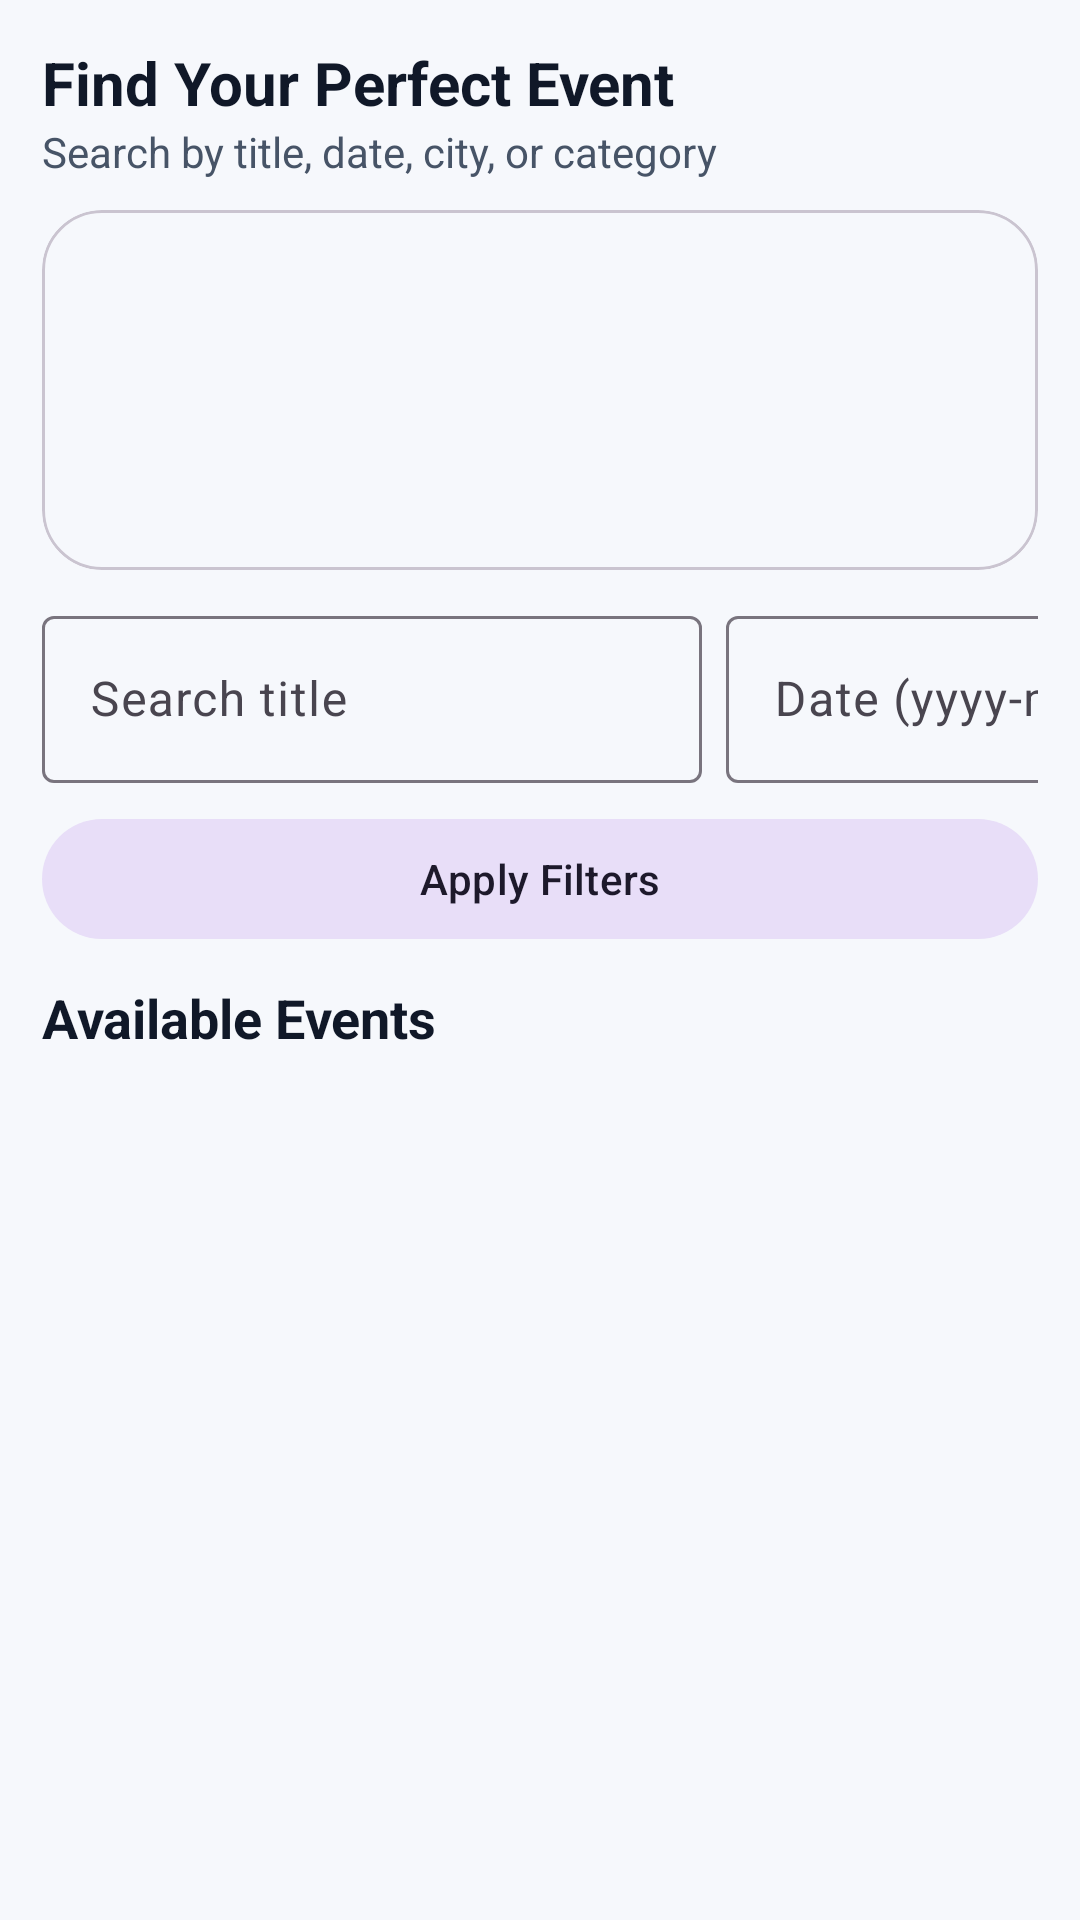

Produce the Android XML layout that renders to this screen, including the resource entries it uses.
<!-- AndroidManifest.xml: application theme Theme.TicketReservationApp -->
<!-- res/layout/activity_event_list.xml -->
<?xml version="1.0" encoding="utf-8"?>
<LinearLayout xmlns:android="http://schemas.android.com/apk/res/android"
    xmlns:app="http://schemas.android.com/apk/res-auto"
    android:layout_width="match_parent"
    android:layout_height="match_parent"
    android:orientation="vertical"
    android:background="@color/surface_base"
    android:padding="14dp">

    <TextView
        android:layout_width="match_parent"
        android:layout_height="wrap_content"
        android:text="@string/section_filters"
        android:textColor="@color/text_primary"
        android:textSize="20sp"
        android:textStyle="bold" />

    <TextView
        android:layout_width="match_parent"
        android:layout_height="wrap_content"
        android:layout_marginBottom="10dp"
        android:text="Search by title, date, city, or category"
        android:textColor="@color/text_secondary" />

    <com.google.android.material.card.MaterialCardView
        android:layout_width="match_parent"
        android:layout_height="120dp"
        android:layout_marginBottom="10dp"
        app:cardCornerRadius="20dp"
        app:cardElevation="0dp">

        <ImageView
            android:layout_width="match_parent"
            android:layout_height="match_parent"
            android:scaleType="centerCrop"
            android:src="@drawable/img_category" />

    </com.google.android.material.card.MaterialCardView>

    <HorizontalScrollView
        android:layout_width="match_parent"
        android:layout_height="wrap_content"
        android:scrollbars="none">

        <LinearLayout
            android:layout_width="wrap_content"
            android:layout_height="wrap_content"
            android:orientation="horizontal">

            <com.google.android.material.textfield.TextInputLayout
                android:layout_width="220dp"
                android:layout_height="wrap_content">
                <com.google.android.material.textfield.TextInputEditText
                    android:id="@+id/etSearch"
                    android:layout_width="match_parent"
                    android:layout_height="wrap_content"
                    android:hint="@string/hint_search" />
            </com.google.android.material.textfield.TextInputLayout>

            <com.google.android.material.textfield.TextInputLayout
                android:layout_width="170dp"
                android:layout_height="wrap_content"
                android:layout_marginStart="8dp">
                <com.google.android.material.textfield.TextInputEditText
                    android:id="@+id/etDate"
                    android:layout_width="match_parent"
                    android:layout_height="wrap_content"
                    android:hint="@string/hint_filter_date" />
            </com.google.android.material.textfield.TextInputLayout>

            <com.google.android.material.textfield.TextInputLayout
                android:layout_width="170dp"
                android:layout_height="wrap_content"
                android:layout_marginStart="8dp">
                <com.google.android.material.textfield.TextInputEditText
                    android:id="@+id/etLocation"
                    android:layout_width="match_parent"
                    android:layout_height="wrap_content"
                    android:hint="@string/hint_filter_location" />
            </com.google.android.material.textfield.TextInputLayout>

            <com.google.android.material.textfield.TextInputLayout
                android:layout_width="170dp"
                android:layout_height="wrap_content"
                android:layout_marginStart="8dp">
                <com.google.android.material.textfield.TextInputEditText
                    android:id="@+id/etCategory"
                    android:layout_width="match_parent"
                    android:layout_height="wrap_content"
                    android:hint="@string/hint_filter_category" />
            </com.google.android.material.textfield.TextInputLayout>

        </LinearLayout>

    </HorizontalScrollView>

    <com.google.android.material.button.MaterialButton
        android:id="@+id/btnApplyFilter"
        style="@style/Widget.Material3.Button.TonalButton"
        android:layout_width="match_parent"
        android:layout_height="wrap_content"
        android:layout_marginTop="8dp"
        android:text="@string/action_apply_filters" />

    <TextView
        android:layout_width="match_parent"
        android:layout_height="wrap_content"
        android:layout_marginTop="10dp"
        android:text="@string/section_events"
        android:textColor="@color/text_primary"
        android:textSize="18sp"
        android:textStyle="bold" />

    <TextView
        android:id="@+id/tvEmptyEvents"
        android:layout_width="match_parent"
        android:layout_height="wrap_content"
        android:layout_marginTop="20dp"
        android:gravity="center"
        android:text="@string/empty_events"
        android:textColor="@color/text_secondary"
        android:visibility="gone" />

    <androidx.recyclerview.widget.RecyclerView
        android:id="@+id/rvEvents"
        android:layout_width="match_parent"
        android:layout_height="0dp"
        android:layout_marginTop="8dp"
        android:layout_weight="1"
        android:layoutAnimation="@anim/layout_fall_down" />

</LinearLayout>
<!-- resources referenced by this layout -->
<resources>
  <color name="surface_base">#F6F8FC</color>
  <color name="text_primary">#101828</color>
  <color name="text_secondary">#475467</color>
  <string name="action_apply_filters">Apply Filters</string>
  <string name="empty_events">No events are available yet. Check back soon for new listings.</string>
  <string name="hint_filter_category">Category</string>
  <string name="hint_filter_date">Date (yyyy-mm-dd)</string>
  <string name="hint_filter_location">Location</string>
  <string name="hint_search">Search title</string>
  <string name="section_events">Available Events</string>
  <string name="section_filters">Find Your Perfect Event</string>
  <style name="Theme.TicketReservationApp" parent="Base.Theme.TicketReservationApp" />
  <style name="Base.Theme.TicketReservationApp" parent="Theme.Material3.Light.NoActionBar">
          <item name="colorPrimary">@color/brand_primary</item>
          <item name="colorOnPrimary">@color/white</item>
          <item name="colorPrimaryContainer">@color/brand_primary_dark</item>
          <item name="colorOnPrimaryContainer">@color/white</item>
          <item name="colorSecondary">@color/brand_secondary</item>
          <item name="colorOnSecondary">@color/text_primary</item>
          <item name="colorSurface">@color/surface_base</item>
          <item name="android:windowBackground">@color/surface_base</item>
      </style>
  <color name="brand_primary">#0F4C81</color>
  <color name="white">#FFFFFF</color>
  <color name="brand_primary_dark">#0B3659</color>
  <color name="brand_secondary">#F3B233</color>
</resources>
